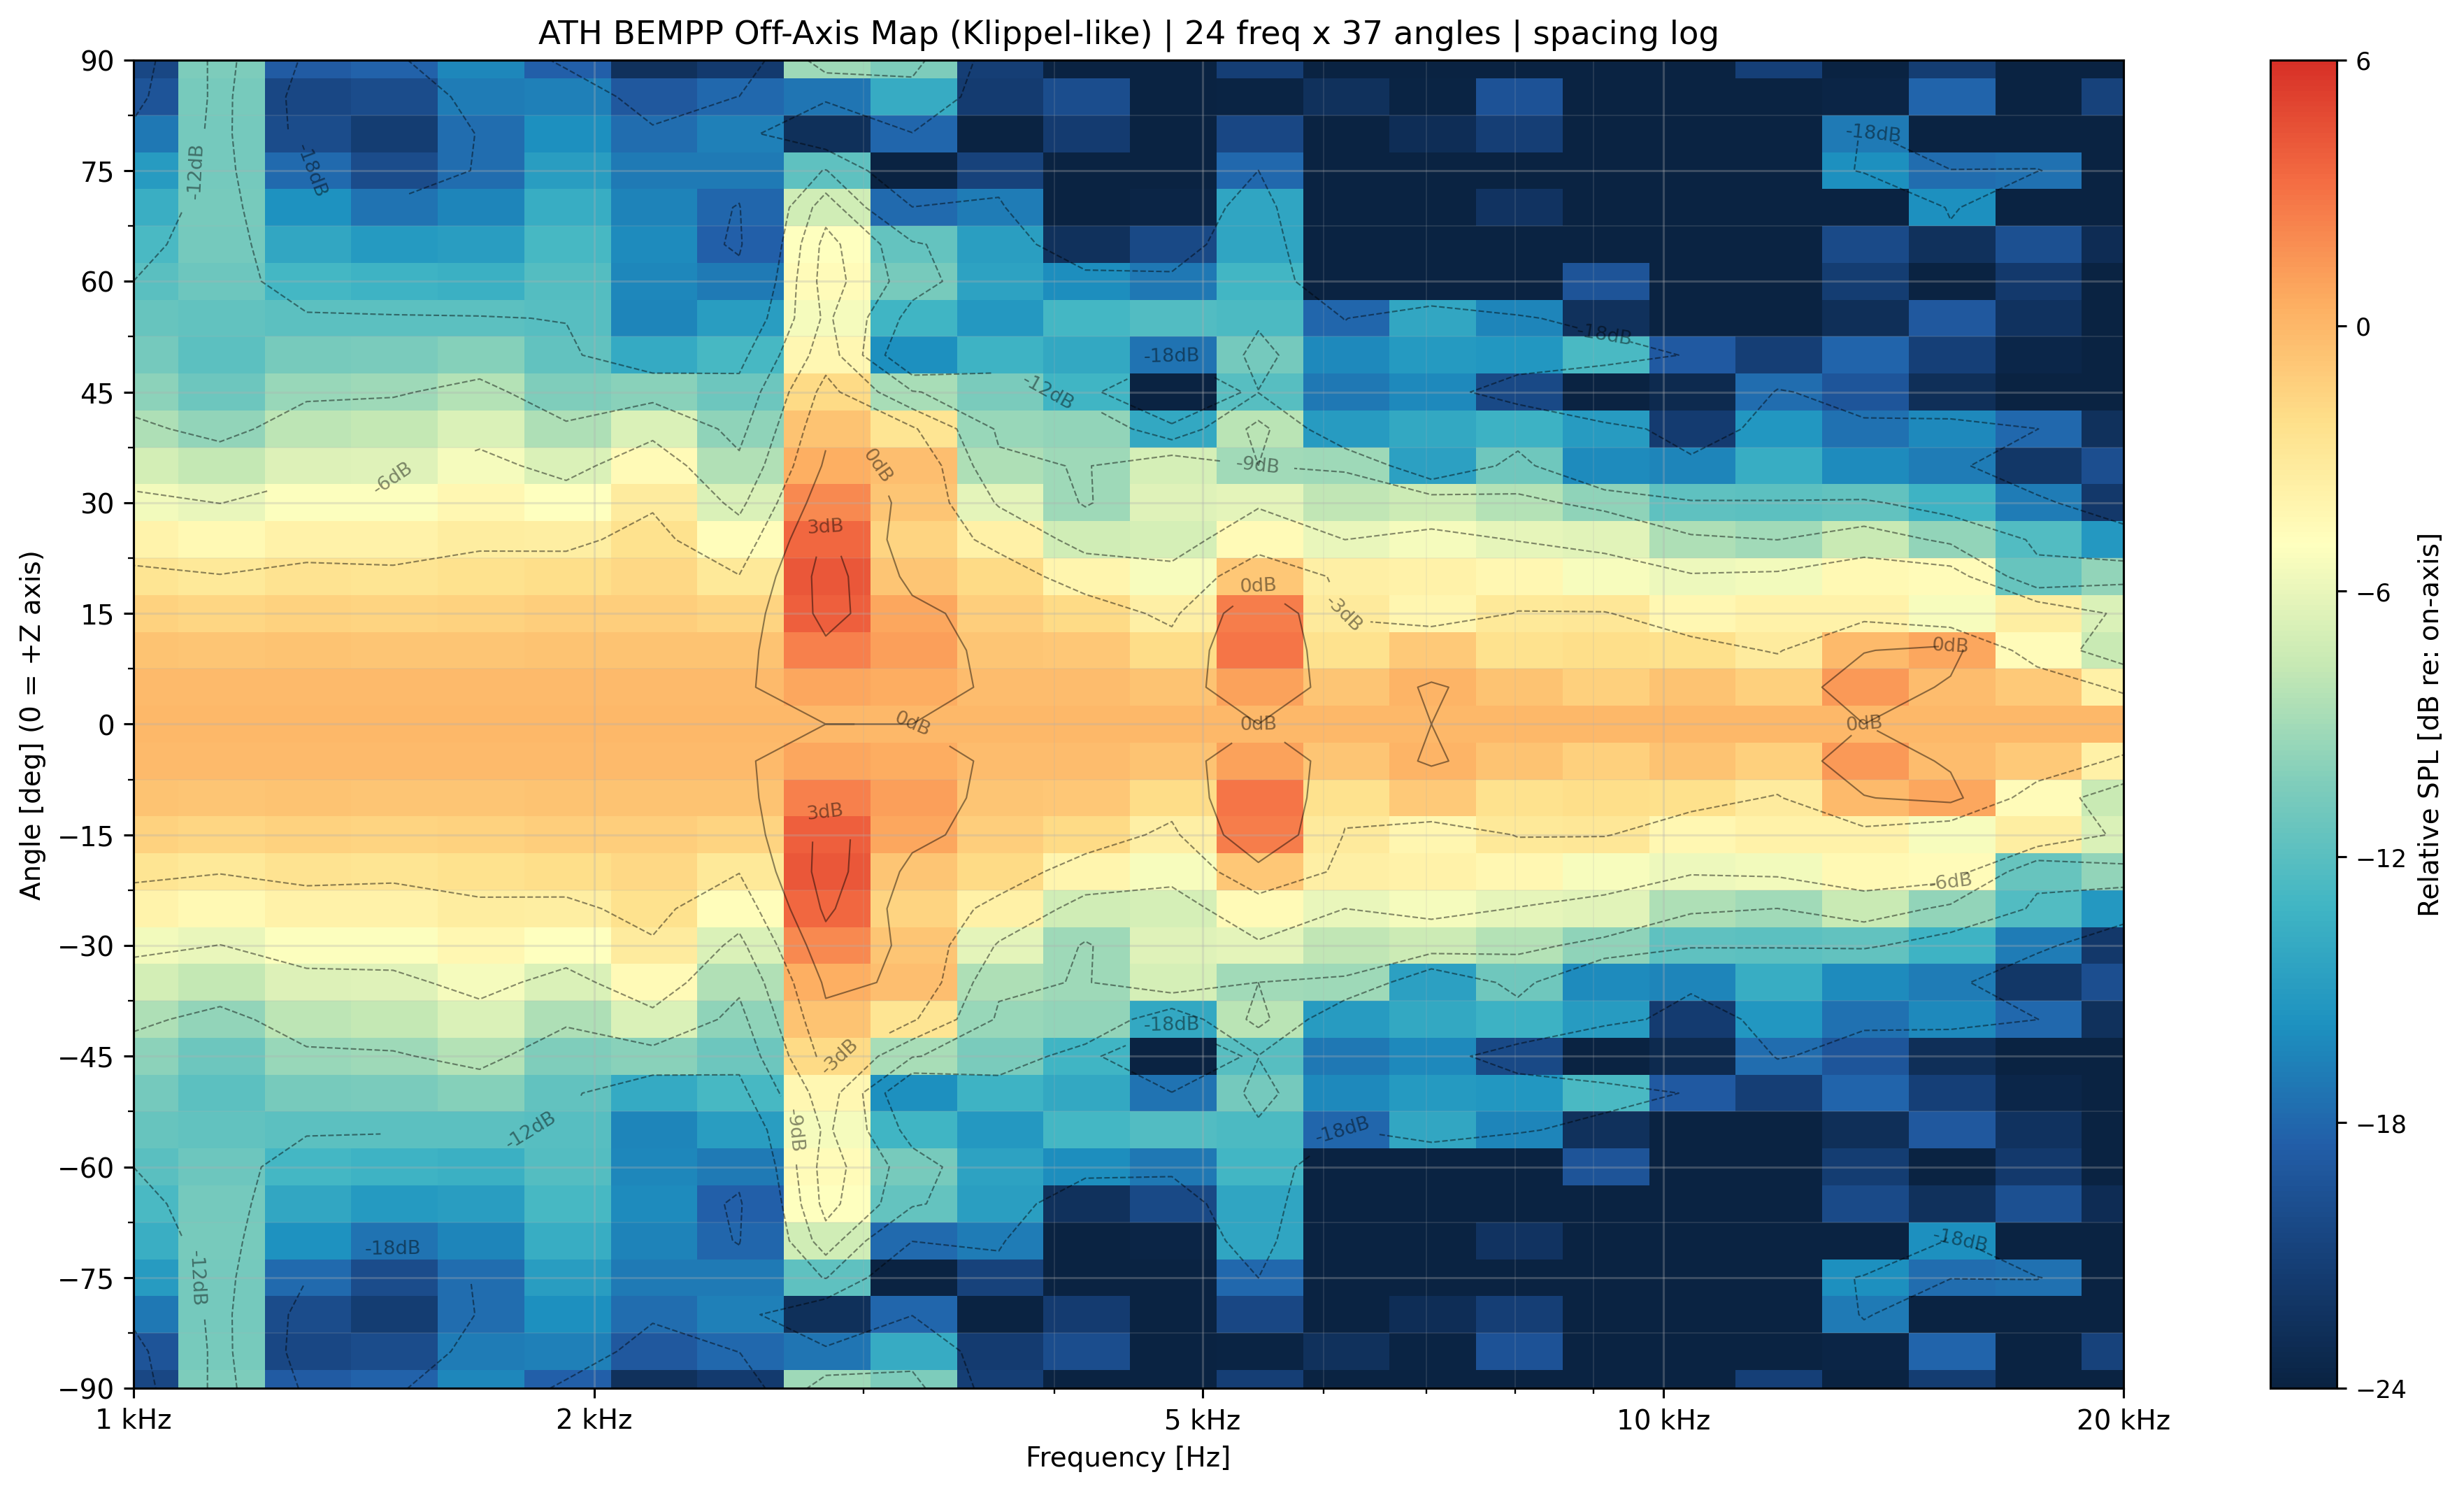

The data file committed next to this chart (first rows):
freq_hz, angle_deg, spl_db
1000, -90, -7.638
1000, -85, -6.6
1000, -80, -4.303
1000, -75, -2.288
1000, -70, -0.8425
1000, -65, 0.1323
1000, -60, 0.8057
1000, -55, 1.373
1000, -50, 2.038
1000, -45, 2.967
1000, -40, 4.217
1000, -35, 5.715
1000, -30, 7.311
1000, -25, 8.849
1000, -20, 10.21
1000, -15, 11.32
1000, -10, 12.14
1000, -5, 12.63
1000, 0, 12.8
1000, 5, 12.63
1000, 10, 12.14
1000, 15, 11.32
1000, 20, 10.21
1000, 25, 8.849
1000, 30, 7.311
1000, 35, 5.715
1000, 40, 4.217
1000, 45, 2.967
1000, 50, 2.038
1000, 55, 1.373
1000, 60, 0.8057
1000, 65, 0.1323
1000, 70, -0.8425
1000, 75, -2.288
1000, 80, -4.303
1000, 85, -6.6
1000, 90, -7.638
1139, -90, 2.456
1139, -85, 2.253
1139, -80, 2.131
1139, -75, 2.141
1139, -70, 2.172
1139, -65, 2.055
1139, -60, 1.701
1139, -55, 1.231
1139, -50, 1.087
1139, -45, 1.79
1139, -40, 3.288
1139, -35, 5.093
1139, -30, 6.879
1139, -25, 8.532
1139, -20, 10
1139, -15, 11.23
1139, -10, 12.15
1139, -5, 12.72
1139, 0, 12.91
1139, 5, 12.72
1139, 10, 12.15
1139, 15, 11.23
1139, 20, 10
... 828 more rows
